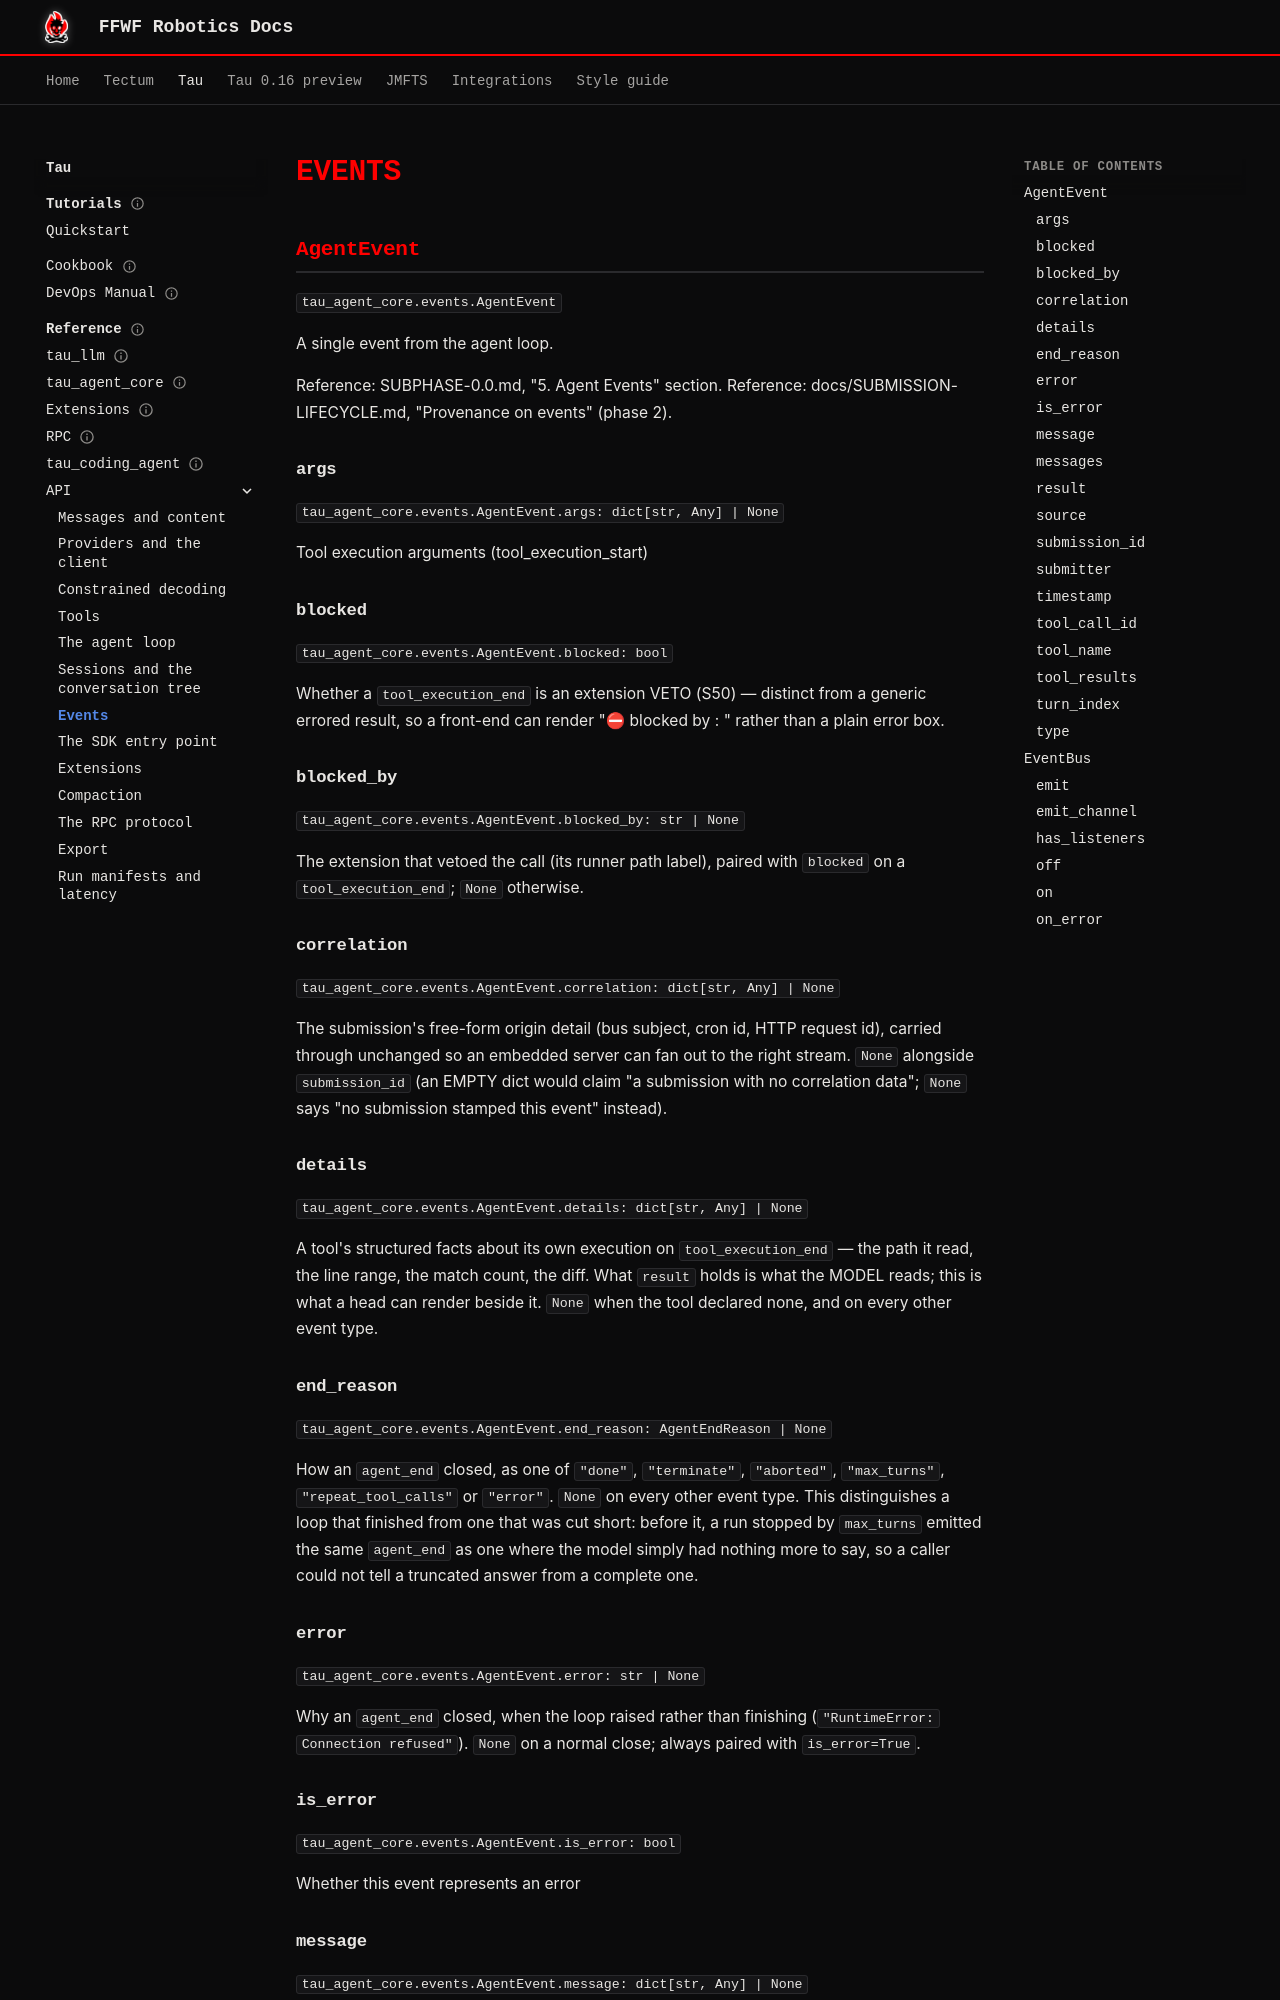

repository: ffwfrobotics/ffwfrobotics.github.io · page: tau/reference/api/events/index.html · generator: mkdocs

---
title: "Events"
---

# Events

<!-- generated by scripts/export_site_reference.py in the tau repository — do not edit by hand -->

## AgentEvent
<!-- agent: yes -->

`tau_agent_core.events.AgentEvent`

A single event from the agent loop.

Reference: SUBPHASE-0.0.md, "5. Agent Events" section.
Reference: docs/SUBMISSION-LIFECYCLE.md, "Provenance on events" (phase 2).

### args

`tau_agent_core.events.AgentEvent.args: dict[str, Any] | None`

Tool execution arguments (tool_execution_start)

### blocked

`tau_agent_core.events.AgentEvent.blocked: bool`

Whether a ``tool_execution_end`` is an extension VETO (S50) —
distinct from a generic errored result, so a front-end can render
"⛔ blocked by <ext>: <reason>" rather than a plain error box.

### blocked_by

`tau_agent_core.events.AgentEvent.blocked_by: str | None`

The extension that vetoed the call (its runner path label),
paired with ``blocked`` on a ``tool_execution_end``; ``None`` otherwise.

### correlation

`tau_agent_core.events.AgentEvent.correlation: dict[str, Any] | None`

The submission's free-form origin detail (bus subject, cron
id, HTTP request id), carried through unchanged so an embedded server
can fan out to the right stream. ``None`` alongside ``submission_id``
(an EMPTY dict would claim "a submission with no correlation data";
``None`` says "no submission stamped this event" instead).

### details

`tau_agent_core.events.AgentEvent.details: dict[str, Any] | None`

A tool's structured facts about its own execution on
``tool_execution_end`` — the path it read, the line range, the match
count, the diff. What ``result`` holds is what the MODEL reads; this
is what a head can render beside it. ``None`` when the tool declared
none, and on every other event type.

### end_reason

`tau_agent_core.events.AgentEvent.end_reason: AgentEndReason | None`

How an ``agent_end`` closed, as one of ``"done"``,
``"terminate"``, ``"aborted"``, ``"max_turns"``,
``"repeat_tool_calls"`` or ``"error"``. ``None`` on every other event
type. This distinguishes a loop that finished from one that was cut
short: before it, a run stopped by ``max_turns`` emitted the same
``agent_end`` as one where the model simply had nothing more to say,
so a caller could not tell a truncated answer from a complete one.
